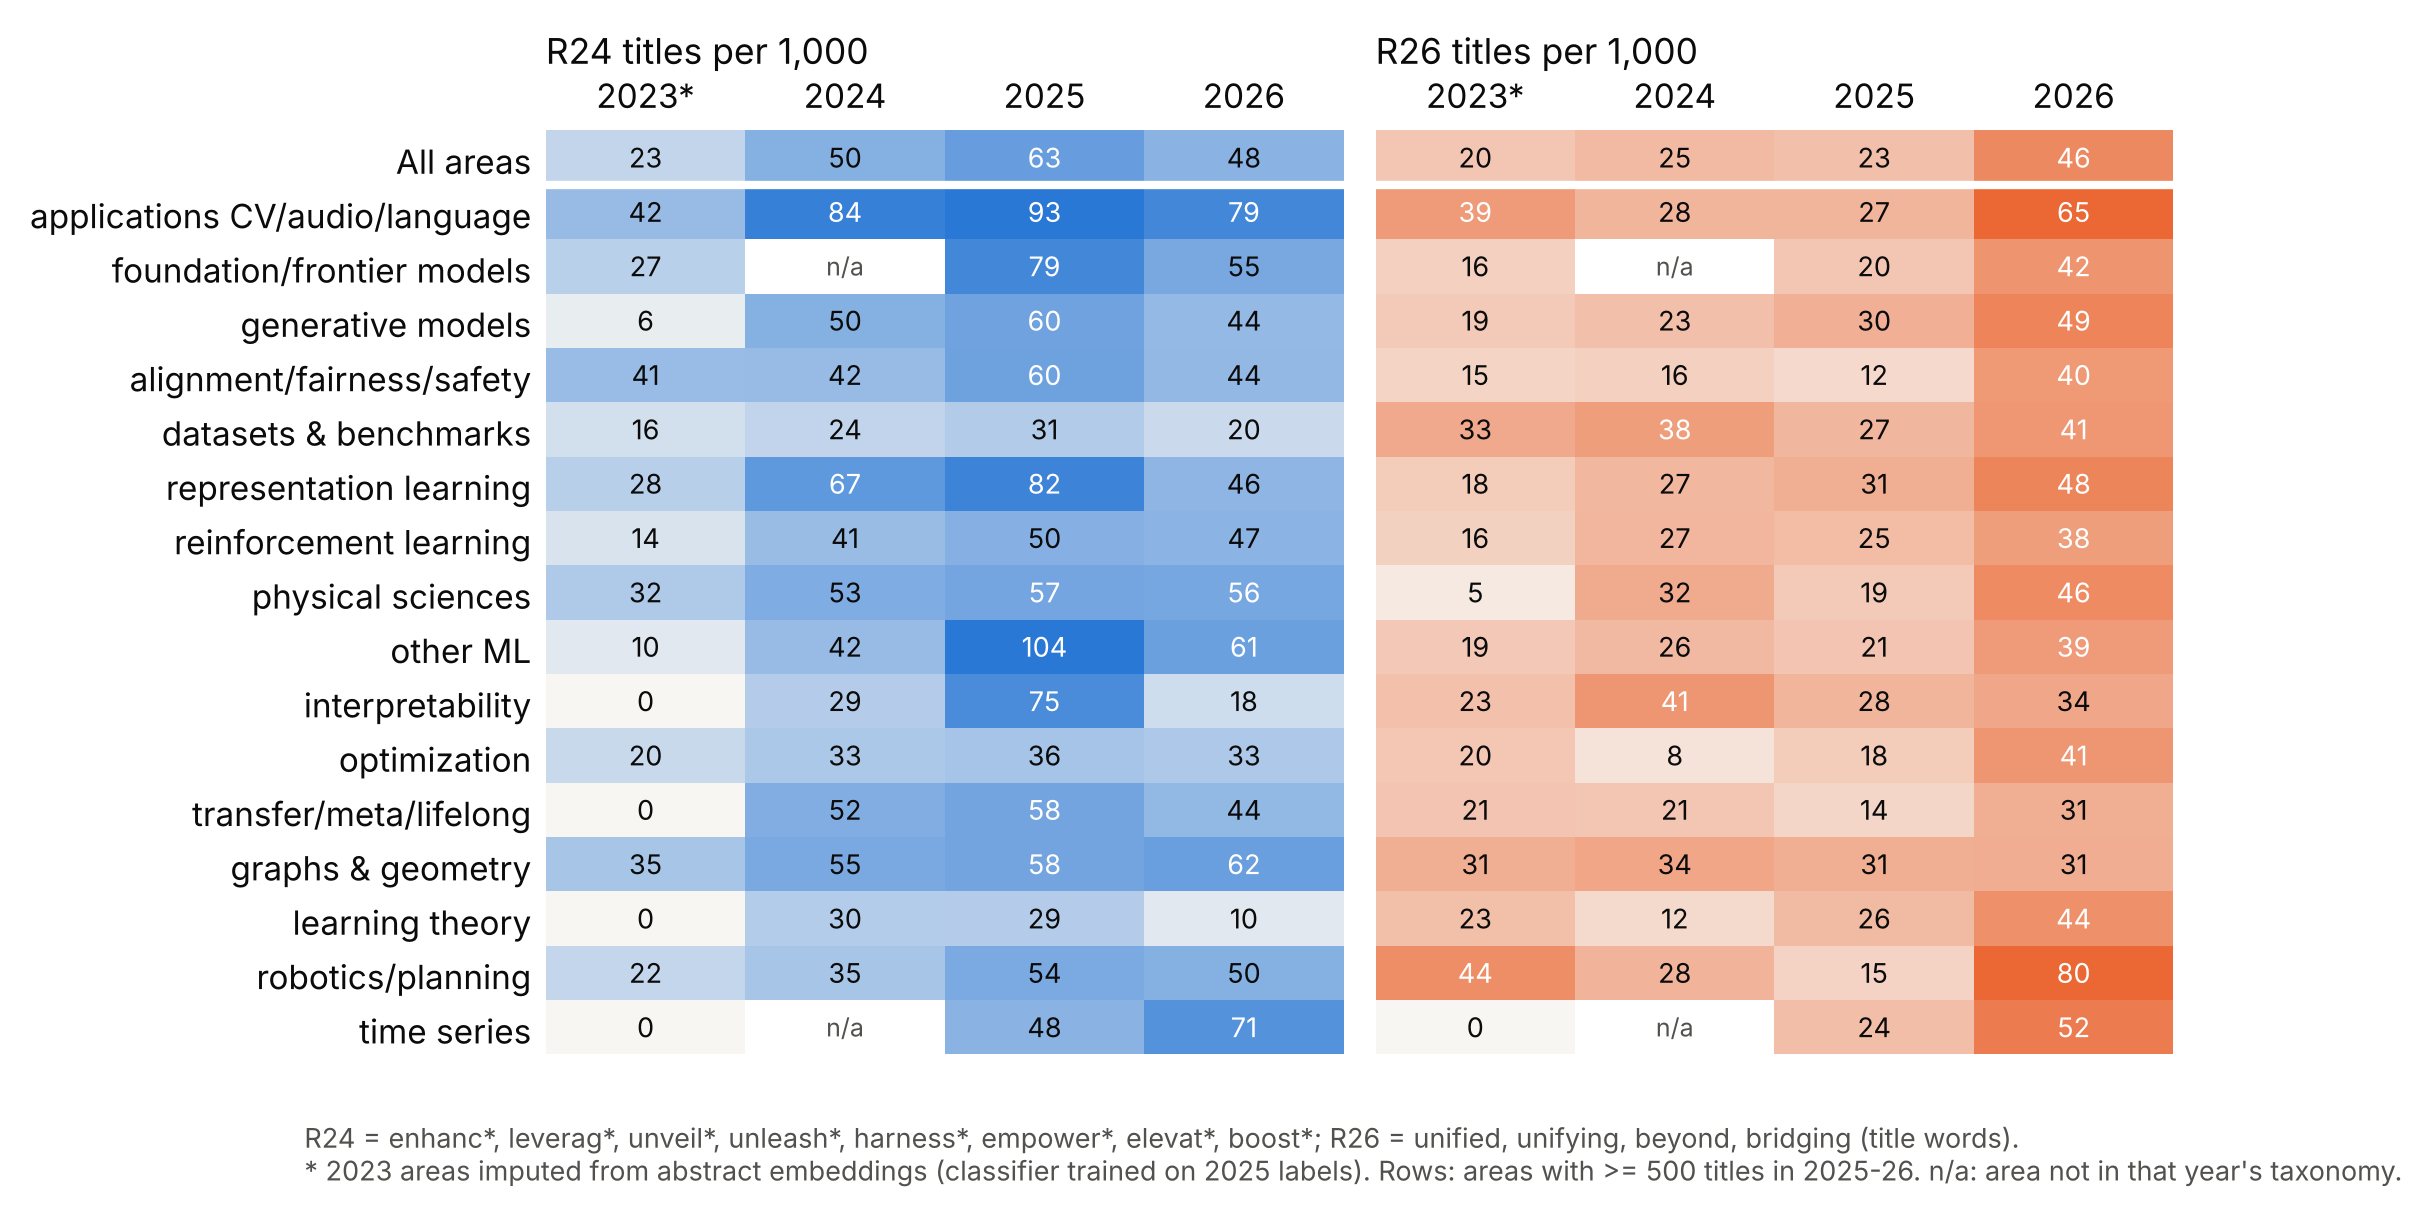

Source data for this figure (header and first rows):
family, area, year, n, k, rate_per_1k, shown, area_imputed
r24_any, All areas, 2023, 3872, 90, 23.24, True, True
r24_any, applications to computer vision, audio, …, 2023, 407, 17, 41.77, True, True
r24_any, foundation or frontier models, including…, 2023, 186, 5, 26.88, True, True
r24_any, generative models, 2023, 156, 1, 6.41, True, True
r24_any, alignment, fairness, safety, privacy, an…, 2023, 410, 17, 41.46, True, True
r24_any, datasets and benchmarks, 2023, 61, 1, 16.39, True, True
r24_any, unsupervised, self-supervised, semi-supe…, 2023, 725, 20, 27.59, True, True
r24_any, reinforcement learning, 2023, 438, 6, 13.7, True, True
r24_any, applications to physical sciences (physi…, 2023, 190, 6, 31.58, True, True
r24_any, other topics in machine learning (i.e., …, 2023, 103, 1, 9.709, True, True
r24_any, interpretability and explainable AI, 2023, 130, 0, 0.0, True, True
r24_any, optimization, 2023, 297, 6, 20.2, True, True
r24_any, transfer learning, meta learning, and li…, 2023, 142, 0, 0.0, True, True
r24_any, learning on graphs and other geometries …, 2023, 227, 8, 35.24, True, True
r24_any, learning theory, 2023, 128, 0, 0.0, True, True
r24_any, applications to robotics, autonomy, plan…, 2023, 45, 1, 22.22, True, True
r24_any, learning on time series and dynamical sy…, 2023, 90, 0, 0.0, True, True
r24_any, All areas, 2024, 5765, 288, 49.96, True, False
r24_any, applications to computer vision, audio, …, 2024, 833, 70, 84.03, True, False
r24_any, foundation or frontier models, including…, 2024, 0, 0, , False, False
r24_any, generative models, 2024, 603, 30, 49.75, True, False
r24_any, alignment, fairness, safety, privacy, an…, 2024, 429, 18, 41.96, True, False
r24_any, datasets and benchmarks, 2024, 211, 5, 23.7, True, False
r24_any, unsupervised, self-supervised, semi-supe…, 2024, 716, 48, 67.04, True, False
r24_any, reinforcement learning, 2024, 511, 21, 41.1, True, False
r24_any, applications to physical sciences (physi…, 2024, 247, 13, 52.63, True, False
r24_any, other topics in machine learning (i.e., …, 2024, 620, 26, 41.94, True, False
r24_any, interpretability and explainable AI, 2024, 170, 5, 29.41, True, False
r24_any, optimization, 2024, 242, 8, 33.06, True, False
r24_any, transfer learning, meta learning, and li…, 2024, 290, 15, 51.72, True, False
r24_any, learning on graphs and other geometries …, 2024, 146, 8, 54.79, True, False
r24_any, learning theory, 2024, 166, 5, 30.12, True, False
r24_any, applications to robotics, autonomy, plan…, 2024, 143, 5, 34.97, True, False
r24_any, learning on time series and dynamical sy…, 2024, 0, 0, , False, False
r24_any, All areas, 2025, 8953, 565, 63.11, True, False
r24_any, applications to computer vision, audio, …, 2025, 1055, 98, 92.89, True, False
r24_any, foundation or frontier models, including…, 2025, 977, 77, 78.81, True, False
r24_any, generative models, 2025, 804, 48, 59.7, True, False
r24_any, alignment, fairness, safety, privacy, an…, 2025, 801, 48, 59.93, True, False
r24_any, datasets and benchmarks, 2025, 589, 18, 30.56, True, False
r24_any, unsupervised, self-supervised, semi-supe…, 2025, 687, 56, 81.51, True, False
r24_any, reinforcement learning, 2025, 524, 26, 49.62, True, False
r24_any, applications to physical sciences (physi…, 2025, 419, 24, 57.28, True, False
r24_any, other topics in machine learning (i.e., …, 2025, 424, 44, 103.8, True, False
r24_any, interpretability and explainable AI, 2025, 398, 30, 75.38, True, False
r24_any, optimization, 2025, 391, 14, 35.81, True, False
r24_any, transfer learning, meta learning, and li…, 2025, 294, 17, 57.82, True, False
r24_any, learning on graphs and other geometries …, 2025, 327, 19, 58.1, True, False
r24_any, learning theory, 2025, 272, 8, 29.41, True, False
r24_any, applications to robotics, autonomy, plan…, 2025, 202, 11, 54.46, True, False
r24_any, learning on time series and dynamical sy…, 2025, 210, 10, 47.62, True, False
r24_any, All areas, 2026, 15412, 737, 47.82, True, False
r24_any, applications to computer vision, audio, …, 2026, 2141, 169, 78.94, True, False
r24_any, foundation or frontier models, including…, 2026, 2043, 113, 55.31, True, False
r24_any, generative models, 2026, 1310, 57, 43.51, True, False
r24_any, alignment, fairness, safety, privacy, an…, 2026, 1276, 56, 43.89, True, False
r24_any, datasets and benchmarks, 2026, 1229, 24, 19.53, True, False
r24_any, unsupervised, self-supervised, semi-supe…, 2026, 911, 42, 46.1, True, False
r24_any, reinforcement learning, 2026, 844, 40, 47.39, True, False
r24_any, applications to physical sciences (physi…, 2026, 658, 37, 56.23, True, False
... 76 more rows
